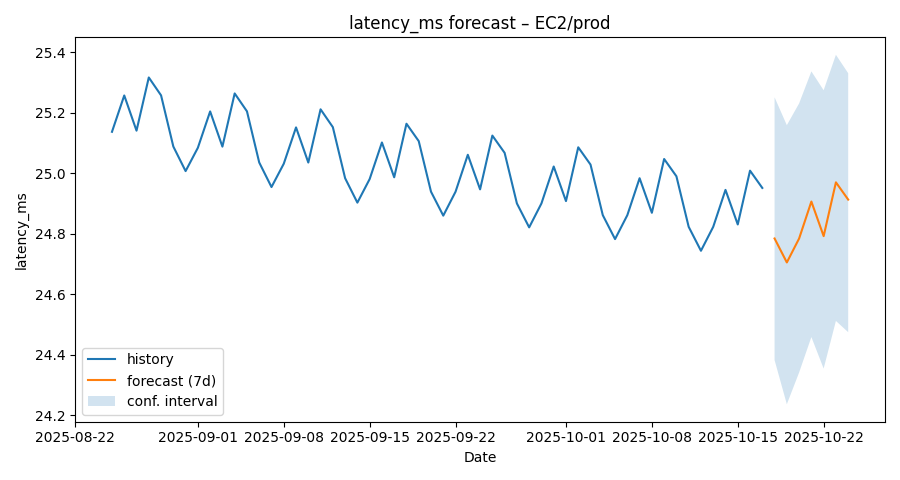

Source data for this figure (header and first rows):
ds, yhat, yhat_lower, yhat_upper
2025-08-25, 25.14, 24.73, 25.61
2025-08-26, 25.26, 24.82, 25.74
2025-08-27, 25.14, 24.7, 25.55
2025-08-28, 25.32, 24.89, 25.75
2025-08-29, 25.26, 24.76, 25.7
2025-08-30, 25.09, 24.63, 25.54
2025-08-31, 25.01, 24.55, 25.44
2025-09-01, 25.08, 24.66, 25.5
2025-09-02, 25.2, 24.75, 25.61
2025-09-03, 25.09, 24.66, 25.49
2025-09-04, 25.26, 24.86, 25.71
2025-09-05, 25.21, 24.79, 25.63
2025-09-06, 25.04, 24.58, 25.48
2025-09-07, 24.95, 24.56, 25.41
2025-09-08, 25.03, 24.6, 25.49
2025-09-09, 25.15, 24.68, 25.6
2025-09-10, 25.04, 24.58, 25.49
2025-09-11, 25.21, 24.79, 25.65
2025-09-12, 25.15, 24.73, 25.58
2025-09-13, 24.98, 24.56, 25.45
2025-09-14, 24.9, 24.46, 25.34
2025-09-15, 24.98, 24.55, 25.37
2025-09-16, 25.1, 24.64, 25.53
2025-09-17, 24.99, 24.54, 25.46
2025-09-18, 25.16, 24.75, 25.55
2025-09-19, 25.11, 24.68, 25.55
2025-09-20, 24.94, 24.53, 25.39
2025-09-21, 24.86, 24.45, 25.3
2025-09-22, 24.94, 24.5, 25.4
2025-09-23, 25.06, 24.64, 25.51
2025-09-24, 24.95, 24.48, 25.36
2025-09-25, 25.13, 24.65, 25.55
2025-09-26, 25.07, 24.6, 25.51
2025-09-27, 24.9, 24.5, 25.34
2025-09-28, 24.82, 24.42, 25.28
2025-09-29, 24.9, 24.43, 25.34
2025-09-30, 25.02, 24.57, 25.44
2025-10-01, 24.91, 24.48, 25.34
2025-10-02, 25.09, 24.66, 25.54
2025-10-03, 25.03, 24.59, 25.46
2025-10-04, 24.86, 24.41, 25.28
2025-10-05, 24.78, 24.34, 25.21
2025-10-06, 24.86, 24.41, 25.28
2025-10-07, 24.98, 24.53, 25.41
2025-10-08, 24.87, 24.44, 25.3
2025-10-09, 25.05, 24.62, 25.5
2025-10-10, 24.99, 24.53, 25.44
2025-10-11, 24.82, 24.38, 25.27
2025-10-12, 24.74, 24.3, 25.16
2025-10-13, 24.82, 24.38, 25.25
2025-10-14, 24.95, 24.51, 25.39
2025-10-15, 24.83, 24.37, 25.24
2025-10-16, 25.01, 24.57, 25.46
2025-10-17, 24.95, 24.52, 25.41
2025-10-18, 24.78, 24.38, 25.25
2025-10-19, 24.71, 24.24, 25.16
2025-10-20, 24.78, 24.34, 25.23
2025-10-21, 24.91, 24.46, 25.34
2025-10-22, 24.79, 24.35, 25.27
2025-10-23, 24.97, 24.51, 25.39
... 1 more rows
